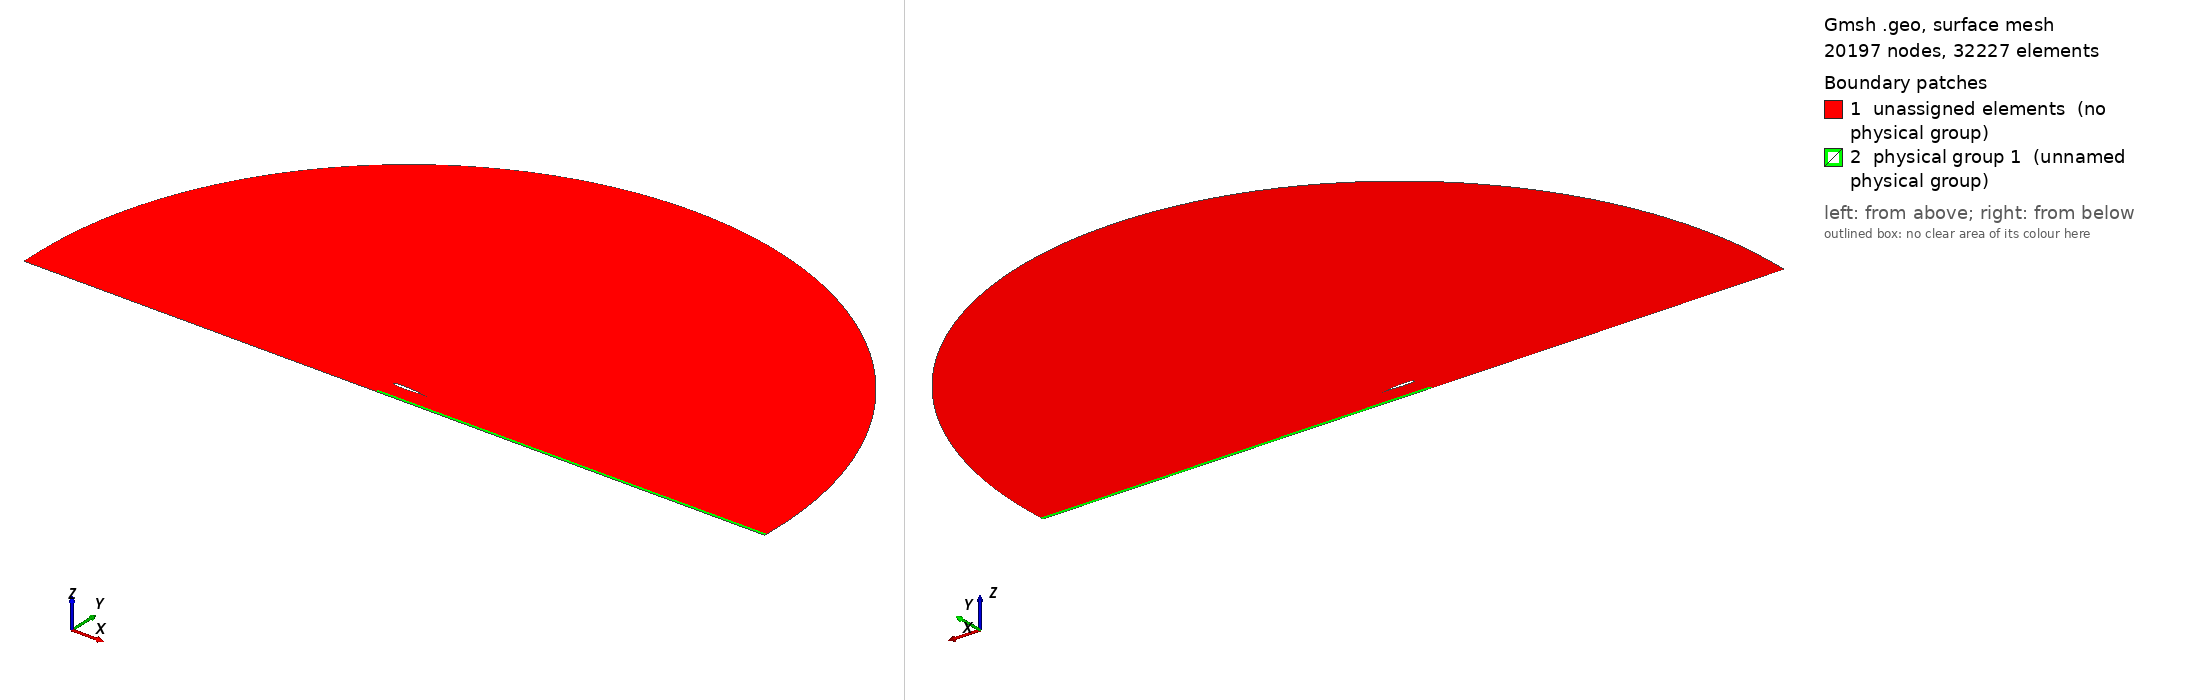

Gmsh geometry script, surface-meshed: 20197 nodes, 32227 surface elements. Boundary patches (legend numbers): 1 unassigned elements (no physical group), 2 physical group 1 (unnamed physical group). Left view from above one corner, right view from below the opposite corner. Legend entries are the model's physical surfaces; 'unassigned elements' are surfaces in no physical group. The drawing asked Gmsh for element sizes between 1% and 20% of the model's largest extent; the script's own settings can give other sizes.

=== mesh.geo (drawn) ===
// ===========================================
// ==================================MESH FILE
// ===========================================

h = 0.0012;
H = 0.5;
R = 10;
D = 0.5;
BL = 0.08;
AoA = 2;
BL_size  = 1e-05;
BL_thickness = 0.01;
BL_ratio = 1.119;
progsWfwd = 1.09;
progsWaft = 1.001;
prognW = 1.2875;
numWfwd = 42;
numWaft = 348;
nblW = 13;
hrat = 20;
// =====================================POINTS
Point(1) = {1, 0, 0.0, 1*h};
Point(2) = {0.994046, 0.00127452, 0.0, 1*h};
Point(3) = {0.985294, 0.00306708, 0.0, 1*h};
Point(4) = {0.975054, 0.00507135, 0.0, 1*h};
Point(5) = {0.964257, 0.00709196, 0.0, 1*h};
Point(6) = {0.953226, 0.00906902, 0.0, 1*h};
Point(7) = {0.942125, 0.0109783, 0.0, 1*h};
Point(8) = {0.930989, 0.0128207, 0.0, 1*h};
Point(9) = {0.919832, 0.0146003, 0.0, 1*h};
Point(10) = {0.908657, 0.0163233, 0.0, 1*h};
Point(11) = {0.897467, 0.0179955, 0.0, 1*h};
Point(12) = {0.886262, 0.0196231, 0.0, 1*h};
Point(13) = {0.875043, 0.0212119, 0.0, 1*h};
Point(14) = {0.863811, 0.0227674, 0.0, 1*h};
Point(15) = {0.852566, 0.024295, 0.0, 1*h};
Point(16) = {0.841309, 0.0257994, 0.0, 1*h};
Point(17) = {0.830041, 0.027285, 0.0, 1*h};
Point(18) = {0.818762, 0.0287556, 0.0, 1*h};
Point(19) = {0.807472, 0.0302146, 0.0, 1*h};
Point(20) = {0.796171, 0.0316647, 0.0, 1*h};
Point(21) = {0.784861, 0.0331078, 0.0, 1*h};
Point(22) = {0.773542, 0.0345456, 0.0, 1*h};
Point(23) = {0.762213, 0.0359789, 0.0, 1*h};
Point(24) = {0.750875, 0.0374083, 0.0, 1*h};
Point(25) = {0.739529, 0.0388339, 0.0, 1*h};
Point(26) = {0.728175, 0.0402554, 0.0, 1*h};
Point(27) = {0.716813, 0.0416723, 0.0, 1*h};
Point(28) = {0.705451, 0.043083, 0.0, 1*h};
Point(29) = {0.694101, 0.0444821, 0.0, 1*h};
Point(30) = {0.682765, 0.0458622, 0.0, 1*h};
Point(31) = {0.671445, 0.0472166, 0.0, 1*h};
Point(32) = {0.66014, 0.048539, 0.0, 1*h};
Point(33) = {0.648851, 0.0498235, 0.0, 1*h};
Point(34) = {0.637575, 0.0510645, 0.0, 1*h};
Point(35) = {0.626313, 0.0522572, 0.0, 1*h};
Point(36) = {0.615064, 0.0533972, 0.0, 1*h};
Point(37) = {0.603827, 0.0544807, 0.0, 1*h};
Point(38) = {0.592602, 0.0555047, 0.0, 1*h};
Point(39) = {0.581387, 0.0564665, 0.0, 1*h};
Point(40) = {0.570182, 0.0573642, 0.0, 1*h};
Point(41) = {0.558987, 0.0581965, 0.0, 1*h};
Point(42) = {0.547799, 0.0589625, 0.0, 1*h};
Point(43) = {0.536619, 0.0596616, 0.0, 1*h};
Point(44) = {0.525447, 0.0602938, 0.0, 1*h};
Point(45) = {0.51428, 0.0608594, 0.0, 1*h};
Point(46) = {0.50312, 0.0613588, 0.0, 1*h};
Point(47) = {0.491965, 0.0617926, 0.0, 1*h};
Point(48) = {0.480814, 0.0621615, 0.0, 1*h};
Point(49) = {0.469668, 0.062466, 0.0, 1*h};
Point(50) = {0.458525, 0.0627068, 0.0, 1*h};
Point(51) = {0.447386, 0.0628843, 0.0, 1*h};
Point(52) = {0.43625, 0.0629986, 0.0, 1*h};
Point(53) = {0.425113, 0.0630498, 0.0, 1*h};
Point(54) = {0.413966, 0.0630393, 0.0, 1*h};
Point(55) = {0.402804, 0.0629709, 0.0, 1*h};
Point(56) = {0.39163, 0.0628477, 0.0, 1*h};
Point(57) = {0.380444, 0.0626722, 0.0, 1*h};
Point(58) = {0.369249, 0.0624456, 0.0, 1*h};
Point(59) = {0.358046, 0.0621684, 0.0, 1*h};
Point(60) = {0.346838, 0.0618406, 0.0, 1*h};
Point(61) = {0.335626, 0.0614614, 0.0, 1*h};
Point(62) = {0.324411, 0.0610294, 0.0, 1*h};
Point(63) = {0.313196, 0.060543, 0.0, 1*h};
Point(64) = {0.30198, 0.0600002, 0.0, 1*h};
Point(65) = {0.290766, 0.0593989, 0.0, 1*h};
Point(66) = {0.279555, 0.0587369, 0.0, 1*h};
Point(67) = {0.268348, 0.0580119, 0.0, 1*h};
Point(68) = {0.257147, 0.057222, 0.0, 1*h};
Point(69) = {0.245954, 0.0563651, 0.0, 1*h};
Point(70) = {0.234769, 0.0554397, 0.0, 1*h};
Point(71) = {0.223594, 0.0544441, 0.0, 1*h};
Point(72) = {0.212432, 0.0533772, 0.0, 1*h};
Point(73) = {0.201284, 0.0522377, 0.0, 1*h};
Point(74) = {0.190153, 0.0510243, 0.0, 1*h};
Point(75) = {0.179042, 0.0497359, 0.0, 1*h};
Point(76) = {0.167953, 0.0483708, 0.0, 1*h};
Point(77) = {0.156891, 0.046927, 0.0, 1*h};
Point(78) = {0.145861, 0.0454016, 0.0, 1*h};
Point(79) = {0.13487, 0.0437913, 0.0, 1*h};
Point(80) = {0.123925, 0.0420911, 0.0, 1*h};
Point(81) = {0.113037, 0.0402945, 0.0, 1*h};
Point(82) = {0.10222, 0.0383933, 0.0, 1*h};
Point(83) = {0.0914892, 0.0363774, 0.0, 1*h};
Point(84) = {0.0808693, 0.0342353, 0.0, 1*h};
Point(85) = {0.0703944, 0.031954, 0.0, 1*h};
Point(86) = {0.0601187, 0.0295205, 0.0, 1*h};
Point(87) = {0.0501343, 0.0269263, 0.0, 1*h};
Point(88) = {0.0406062, 0.0241803, 0.0, 1*h};
Point(89) = {0.0318205, 0.021335, 0.0, 1*h};
Point(90) = {0.0241704, 0.0185141, 0.0, 1*h};
Point(91) = {0.0179609, 0.0158793, 0.0, 1*h};
Point(92) = {0.0131837, 0.0135315, 0.0, 1*h};
Point(93) = {0.0095798, 0.0114718, 0.0, 1*h};
Point(94) = {0.00684531, 0.00964432, 0.0, 1*h};
Point(95) = {0.00474832, 0.00798839, 0.0, 1*h};
Point(96) = {0.00313141, 0.00645095, 0.0, 1*h};
Point(97) = {0.00189864, 0.00499461, 0.0, 1*h};
Point(98) = {0.000996541, 0.00359588, 0.0, 1*h};
Point(99) = {0.000390087, 0.00223329, 0.0, 1*h};
Point(100) = {6.5639e-05, 0.000934113, 0.0, 1*h};
Point(101) = {3.22188e-07, 6.37641e-05, 0.0, 1*h};
Point(102) = {1.20408e-05, -0.000261051, 0.0, 1*h};
Point(103) = {0.000242843, -0.00139327, 0.0, 1*h};
Point(104) = {0.000810233, -0.00256025, 0.0, 1*h};
Point(105) = {0.00171487, -0.0037182, 0.0, 1*h};
Point(106) = {0.00294536, -0.00486798, 0.0, 1*h};
Point(107) = {0.00454171, -0.00603775, 0.0, 1*h};
Point(108) = {0.0065755, -0.00725389, 0.0, 1*h};
Point(109) = {0.00917929, -0.0085555, 0.0, 1*h};
Point(110) = {0.0125645, -0.00998872, 0.0, 1*h};
Point(111) = {0.0170331, -0.0116009, 0.0, 1*h};
Point(112) = {0.0229225, -0.0134166, 0.0, 1*h};
Point(113) = {0.0303893, -0.0153913, 0.0, 1*h};
Point(114) = {0.0392102, -0.0174102, 0.0, 1*h};
Point(115) = {0.0489336, -0.0193614, 0.0, 1*h};
Point(116) = {0.0591834, -0.0211907, 0.0, 1*h};
Point(117) = {0.069742, -0.0228877, 0.0, 1*h};
Point(118) = {0.0804961, -0.0244595, 0.0, 1*h};
Point(119) = {0.0913841, -0.0259178, 0.0, 1*h};
Point(120) = {0.10237, -0.0272737, 0.0, 1*h};
Point(121) = {0.11343, -0.0285372, 0.0, 1*h};
Point(122) = {0.124548, -0.0297169, 0.0, 1*h};
Point(123) = {0.135713, -0.03082, 0.0, 1*h};
Point(124) = {0.146916, -0.0318527, 0.0, 1*h};
Point(125) = {0.15815, -0.0328204, 0.0, 1*h};
Point(126) = {0.169404, -0.0337272, 0.0, 1*h};
Point(127) = {0.180672, -0.0345746, 0.0, 1*h};
Point(128) = {0.191948, -0.0353637, 0.0, 1*h};
Point(129) = {0.203232, -0.0360952, 0.0, 1*h};
Point(130) = {0.214522, -0.03677, 0.0, 1*h};
Point(131) = {0.225817, -0.0373887, 0.0, 1*h};
Point(132) = {0.237115, -0.037952, 0.0, 1*h};
Point(133) = {0.248416, -0.0384603, 0.0, 1*h};
Point(134) = {0.259719, -0.0389139, 0.0, 1*h};
Point(135) = {0.271023, -0.0393132, 0.0, 1*h};
Point(136) = {0.282327, -0.0396584, 0.0, 1*h};
Point(137) = {0.293631, -0.0399496, 0.0, 1*h};
Point(138) = {0.304932, -0.0401869, 0.0, 1*h};
Point(139) = {0.316232, -0.0403703, 0.0, 1*h};
Point(140) = {0.327528, -0.0404998, 0.0, 1*h};
Point(141) = {0.33882, -0.0405751, 0.0, 1*h};
Point(142) = {0.350107, -0.0405961, 0.0, 1*h};
Point(143) = {0.361387, -0.0405624, 0.0, 1*h};
Point(144) = {0.372661, -0.0404735, 0.0, 1*h};
Point(145) = {0.383925, -0.0403287, 0.0, 1*h};
Point(146) = {0.39518, -0.0401273, 0.0, 1*h};
Point(147) = {0.406423, -0.0398681, 0.0, 1*h};
Point(148) = {0.417654, -0.0395499, 0.0, 1*h};
Point(149) = {0.42887, -0.039171, 0.0, 1*h};
Point(150) = {0.440069, -0.0387295, 0.0, 1*h};
Point(151) = {0.451249, -0.0382231, 0.0, 1*h};
Point(152) = {0.462409, -0.0376488, 0.0, 1*h};
Point(153) = {0.473551, -0.0370033, 0.0, 1*h};
Point(154) = {0.484687, -0.0362842, 0.0, 1*h};
Point(155) = {0.495824, -0.0354936, 0.0, 1*h};
Point(156) = {0.506963, -0.0346343, 0.0, 1*h};
Point(157) = {0.518105, -0.0337089, 0.0, 1*h};
Point(158) = {0.529251, -0.0327203, 0.0, 1*h};
Point(159) = {0.540401, -0.0316712, 0.0, 1*h};
Point(160) = {0.551555, -0.0305644, 0.0, 1*h};
Point(161) = {0.562714, -0.0294029, 0.0, 1*h};
Point(162) = {0.573879, -0.0281895, 0.0, 1*h};
Point(163) = {0.585051, -0.0269274, 0.0, 1*h};
Point(164) = {0.596231, -0.0256196, 0.0, 1*h};
Point(165) = {0.607421, -0.0242694, 0.0, 1*h};
Point(166) = {0.618622, -0.0228802, 0.0, 1*h};
Point(167) = {0.629836, -0.0214557, 0.0, 1*h};
Point(168) = {0.641066, -0.02, 0.0, 1*h};
Point(169) = {0.652314, -0.0185172, 0.0, 1*h};
Point(170) = {0.663583, -0.0170121, 0.0, 1*h};
Point(171) = {0.674876, -0.0154898, 0.0, 1*h};
Point(172) = {0.686195, -0.0139564, 0.0, 1*h};
Point(173) = {0.69754, -0.0124188, 0.0, 1*h};
Point(174) = {0.708895, -0.0108871, 0.0, 1*h};
Point(175) = {0.720227, -0.00937442, 0.0, 1*h};
Point(176) = {0.73152, -0.00789245, 0.0, 1*h};
Point(177) = {0.742766, -0.00645248, 0.0, 1*h};
Point(178) = {0.753959, -0.00506806, 0.0, 1*h};
Point(179) = {0.765097, -0.00375366, 0.0, 1*h};
Point(180) = {0.776185, -0.00252268, 0.0, 1*h};
Point(181) = {0.78723, -0.00138699, 0.0, 1*h};
Point(182) = {0.798241, -0.000356559, 0.0, 1*h};
Point(183) = {0.809227, 0.000560915, 0.0, 1*h};
Point(184) = {0.820198, 0.00136008, 0.0, 1*h};
Point(185) = {0.831164, 0.00203794, 0.0, 1*h};
Point(186) = {0.842134, 0.00259364, 0.0, 1*h};
Point(187) = {0.853115, 0.00302833, 0.0, 1*h};
Point(188) = {0.864114, 0.00334479, 0.0, 1*h};
Point(189) = {0.875133, 0.0035472, 0.0, 1*h};
Point(190) = {0.886177, 0.00364081, 0.0, 1*h};
Point(191) = {0.897246, 0.00363168, 0.0, 1*h};
Point(192) = {0.908343, 0.00352647, 0.0, 1*h};
Point(193) = {0.919464, 0.0033322, 0.0, 1*h};
Point(194) = {0.930611, 0.00305615, 0.0, 1*h};
Point(195) = {0.941774, 0.00270595, 0.0, 1*h};
Point(196) = {0.952945, 0.00228947, 0.0, 1*h};
Point(197) = {0.964056, 0.0018176, 0.0, 1*h};
Point(198) = {0.974963, 0.00130593, 0.0, 1*h};
Point(199) = {0.985314, 0.00078368, 0.0, 1*h};
Point(200) = {0.993991, 0.000324963, 0.0, 1*h};
Point(201) = {1, 0, 0.0, 1*h};

 // farfield
Point(203) = {0.5, 0, 0,H};
Point(204) = {R+0.5, 0, 0,1/10*H};
Point(205) = {0.5, R, 0,H};
Point(206) = {0.5-R, 0, 0,H};
Point(207) = {0, -R, 0,H};
Point(208) = {R+0.5,  -D+BL, 0,1/10*H};
Point(209) = {1, -D+BL, 0,1/5*H};
Point(210) = {0, -D+BL, 0,1/5*H};
Point(211) = {0.5-R, -D+BL, 0,H};
Point(212) = {R+0.5,  -D, 0,1/5*H};
Point(213) = {0.5-R, -D, 0,1/5*H};
Point(214) = {1, -D, 0,1/5*H};
Point(215) = {0, -D, 0,1/5*H};
Point(216) = {1.2, -0.0261614, 0,2*h};
Point(217) = {1.4, -0.0261614, 0,3*h};


// =====================================CURVES

Spline(1) = {1:46};
Spline(2) = {46:101};
Spline(3) = {1 :200, 1};

 // farfield
Circle(5) = {204,203,205};
Circle(6) = {205,203,206};
Line(7) = {204,208};
Line(8) = {208,209};
Line(9) = {209,210};
Line(10) = {210,211};
Line(11) = {211,206};
Line(13) = {208,212};
Line(14) = {213,211};
Line(15) = {212,214};
Line(16) = {214,215};
Line(17) = {215,213};
Line(18) = {209,214};
Line(19) = {210,215};
Transfinite Line{9 , 16} = 1/h/hrat Using Progression 1;
Transfinite Line{8 , 15} = numWaft Using Progression 1/progsWaft;
Transfinite Line{10 , 17} = numWfwd Using Progression progsWfwd;
Transfinite Line{13 , 18, 19} =  nblW Using Progression 1/prognW;
Transfinite Line{14} =  nblW Using Progression prognW;


// =====================================LOOPS

Line Loop(1) = {3};
Line Loop(2) = {-11,-10,-9,-8,-7,5,6};
Line Loop(3) = {-10,19,17,14};
Line Loop(4) = {-9,18,16,-19};
Line Loop(5) = {-8,13,15,-18};
Rotate {{0, 0, -1}, {0.25, 0, 0}, Pi * AoA / 180} 
 {Curve{3};}


// =====================================SURFS

Plane Surface(1) = {1,2};
Plane Surface(2) = {3};
Transfinite Surface{2};
 Recombine Surface{2};
Plane Surface(3) = {4};
Transfinite Surface{3};
 Recombine Surface{3};
Plane Surface(4) = {5};
Transfinite Surface{4};
 Recombine Surface{4};
Point{216} In Surface{1};
Point{217} In Surface{1};
Field[1]=BoundaryLayer;
Field[1].CurvesList={3};
Field[1].Quads=1;
Field[1].Ratio= BL_ratio;
Field[1].Size=BL_size;
Field[1].Thickness=BL_thickness;
Field[1].FanPointsList={1};
Field[1].FanPointsSizesList={40};
BoundaryLayer Field = 1;
Physical Surface(1) = {3,4};
Physical Line("FARFIELD") = {14,11,6,5,7,13};
Physical Line("WALL") = {15,16,17};
Physical Line("AIRFOIL") = {3};


// 1: MeshAdapt, 2: Automatic, 3: Initial mesh only, 5: Delaunay, 6: Frontal-Delaunay, 7: BAMG, 8: Frontal-Delaunay for Quads, 9: Packing of Parallelograms
Mesh.Algorithm = 2;

//Mesh.RandomFactor = 1e-09;
